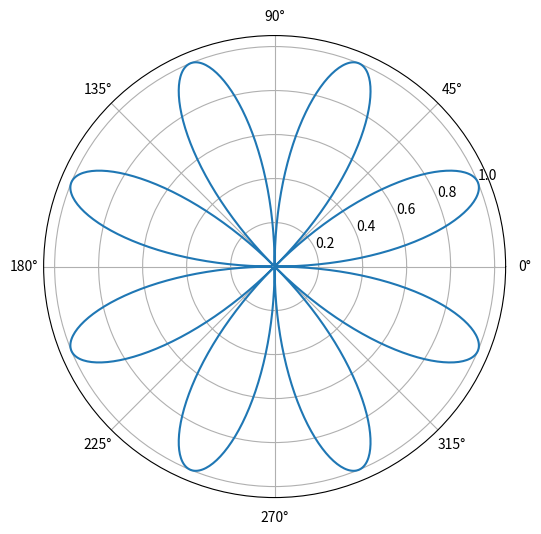

The matplotlib source for this figure:
import numpy as np
import matplotlib.pyplot as plt
from matplotlib.widgets import Button


def euler_formula(t, f = 1, r = 1):
    return r * np.exp(2 * np.pi * f * 1j * t)

# n - signal frequency

def frequency_formula(t, r = 1, n = 1):
    return np.sin(n * t) * euler_formula(t, f=4, r = r)

plt.figure(figsize=[6,6])

inputs = np.linspace(0, 2 * np.pi, 1000)
outputs = frequency_formula(inputs, n = 4)


ax = plt.subplot(111, polar=True)

ax.plot(inputs, np.abs(outputs), label="e^(it)")
ax.plot()


plt.show()
